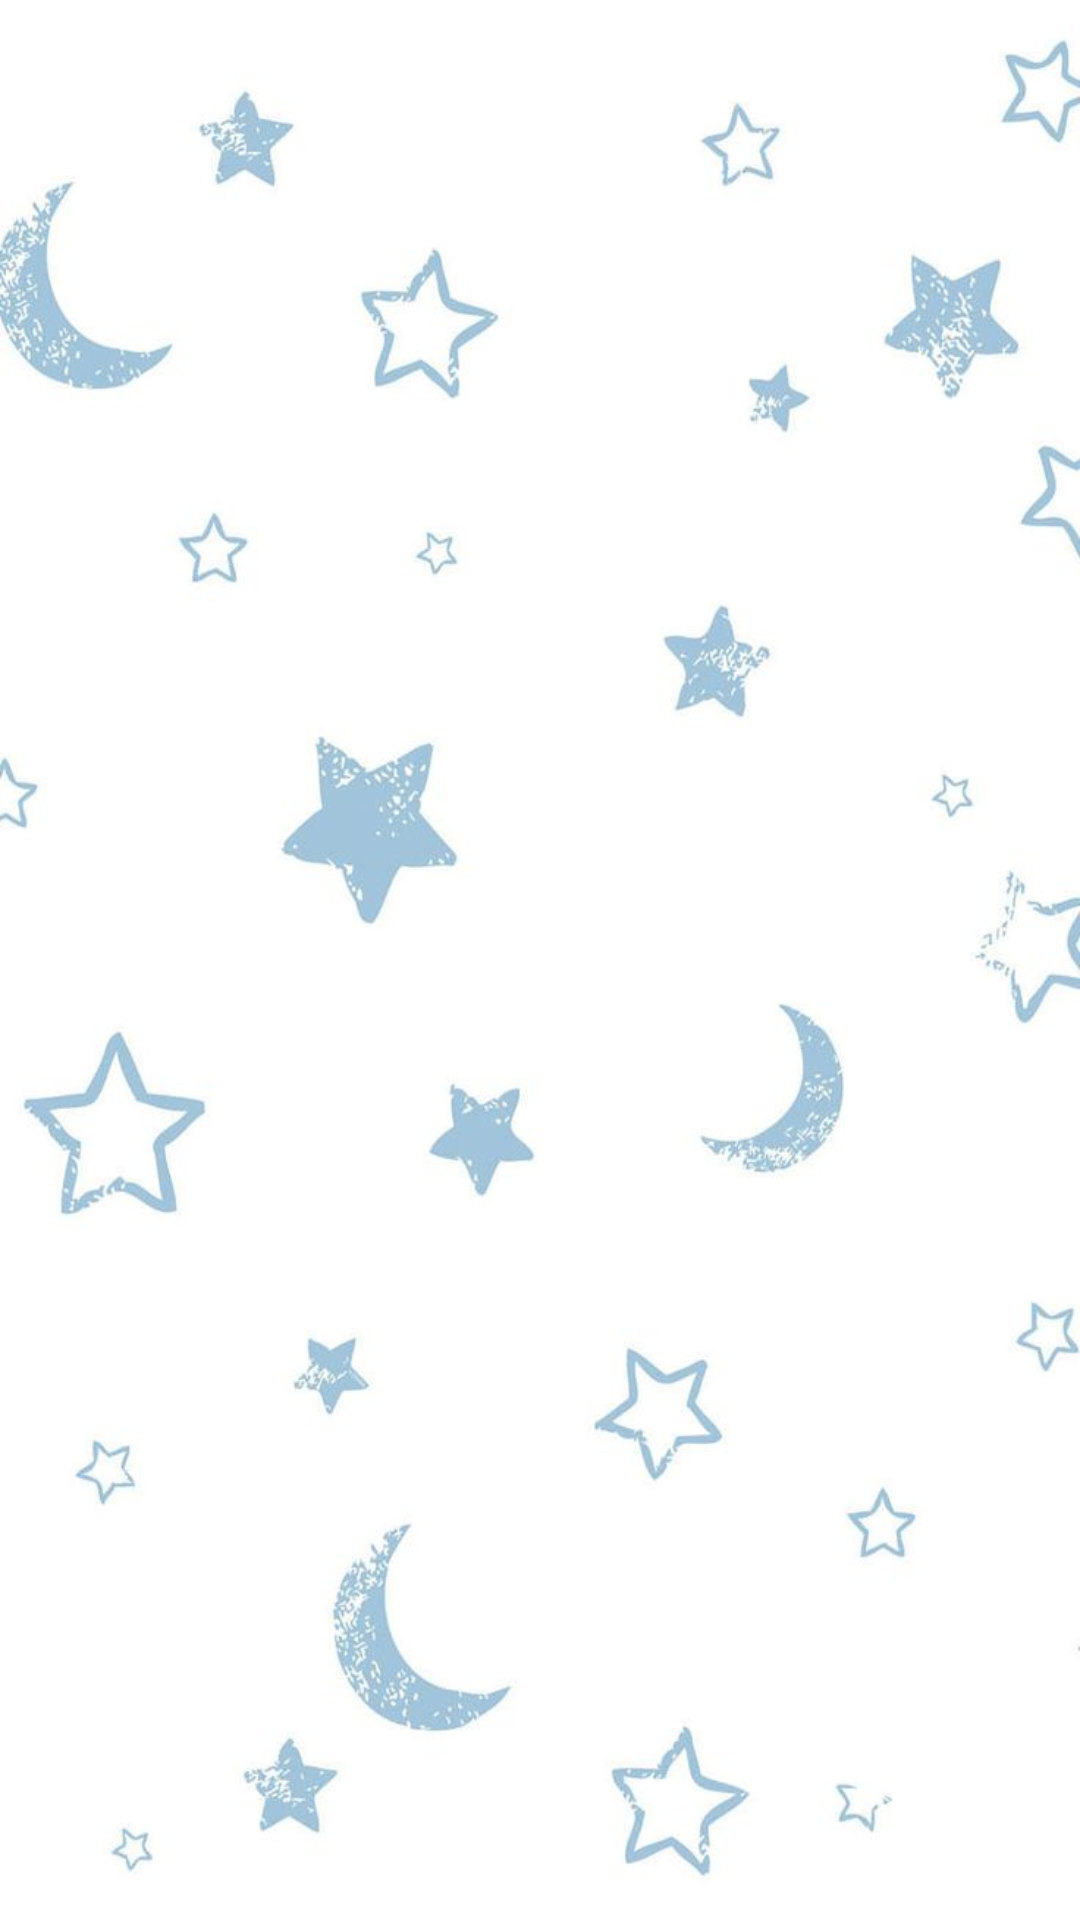

Write the Android layout XML for this screen, with the resource values it uses.
<!-- AndroidManifest.xml: application theme Theme.RussianAlphabetForKids -->
<!-- res/layout/activity_learn_words.xml -->
<?xml version="1.0" encoding="utf-8"?>
<LinearLayout xmlns:android="http://schemas.android.com/apk/res/android"
    xmlns:app="http://schemas.android.com/apk/res-auto"
    xmlns:tools="http://schemas.android.com/tools"
    android:layout_width="match_parent"
    android:orientation="vertical"
    android:background="@drawable/backgrounds_learn_words"
    android:layout_height="match_parent"
    tools:context=".LearnWords">


                <LinearLayout
                    android:id="@+id/linearlayout_1"
                    android:layout_width="380dp"
                    android:gravity="center_vertical"
                    android:layout_height="100dp"
                    android:layout_marginStart="5dp"
                    android:layout_marginVertical="5dp"
                    android:orientation="horizontal">

                        <ImageView
                            android:id="@+id/image_heading_1"
                            android:layout_width="100dp"
                            android:layout_height="100dp"
                            android:layout_marginStart="20dp"
                            android:contentDescription="TODO">
                        </ImageView>

                        <TextView
                            android:id="@+id/image_names_1"
                            android:layout_width="wrap_content"
                            android:layout_height="wrap_content"
                            android:layout_marginStart="40dp"
                            android:layout_marginTop="5dp"
                            android:text=""
                            android:textColor="@color/berlin_blue"
                            android:textSize="30sp"
                            android:textStyle="italic|bold" />
                </LinearLayout>

                <LinearLayout
                    android:id="@+id/linearlayout_2"
                    android:layout_width="380dp"
                    android:layout_height="100dp"
                    android:gravity="center_vertical"
                    android:layout_marginStart="5dp"
                    android:layout_marginVertical="5dp"
                    android:orientation="horizontal">

                        <ImageView
                            android:id="@+id/image_heading_2"
                            android:layout_width="100dp"
                            android:layout_height="100dp"
                            android:layout_marginStart="20dp"
                            android:contentDescription="TODO">
                        </ImageView>

                        <TextView
                            android:id="@+id/image_names_2"
                            android:layout_width="wrap_content"
                            android:layout_height="wrap_content"
                            android:layout_marginStart="40dp"
                            android:layout_marginTop="5dp"
                            android:text=""
                            android:textColor="@color/berlin_blue"
                            android:textSize="30sp"
                            android:textStyle="italic|bold" />
                </LinearLayout>

        <LinearLayout
            android:id="@+id/linearlayout_3"
            android:layout_width="380dp"
            android:gravity="center_vertical"
            android:layout_height="100dp"
            android:layout_marginStart="5dp"
            android:layout_marginVertical="5dp"
            android:orientation="horizontal">

                <ImageView
                    android:id="@+id/image_heading_3"
                    android:layout_width="100dp"
                    android:layout_height="100dp"
                    android:layout_marginStart="20dp"
                    android:contentDescription="TODO">
                </ImageView>

                <TextView
                    android:id="@+id/image_names_3"
                    android:layout_width="wrap_content"
                    android:layout_height="wrap_content"
                    android:layout_marginStart="40dp"
                    android:layout_marginTop="5dp"
                    android:text=""
                    android:textColor="@color/berlin_blue"
                    android:textSize="30sp"
                    android:textStyle="italic|bold" />
        </LinearLayout>

        <LinearLayout
            android:id="@+id/linearlayout_4"
            android:layout_width="380dp"
            android:layout_height="100dp"
            android:gravity="center_vertical"
            android:layout_marginStart="5dp"
            android:layout_marginVertical="5dp"
            android:orientation="horizontal">

                <ImageView
                    android:id="@+id/image_heading_4"
                    android:layout_width="100dp"
                    android:layout_height="100dp"
                    android:layout_marginStart="20dp"
                    android:contentDescription="TODO">
                </ImageView>

                <TextView
                    android:id="@+id/image_names_4"
                    android:layout_width="wrap_content"
                    android:layout_height="wrap_content"
                    android:layout_marginStart="40dp"
                    android:layout_marginTop="5dp"
                    android:text=""
                    android:textColor="@color/berlin_blue"
                    android:textSize="30sp"
                    android:textStyle="italic|bold" />
        </LinearLayout>

        <LinearLayout
            android:id="@+id/linearlayout_5"
            android:layout_width="380dp"
            android:gravity="center_vertical"
            android:layout_height="100dp"
            android:layout_marginStart="5dp"
            android:layout_marginVertical="5dp"
            android:orientation="horizontal">

                <ImageView
                    android:id="@+id/image_heading_5"
                    android:layout_width="100dp"
                    android:layout_height="100dp"
                    android:layout_marginStart="20dp"
                    android:contentDescription="TODO">
                </ImageView>

                <TextView
                    android:id="@+id/image_names_5"
                    android:layout_width="wrap_content"
                    android:layout_height="wrap_content"
                    android:layout_marginStart="40dp"
                    android:layout_marginTop="5dp"
                    android:text=""
                    android:textColor="@color/berlin_blue"
                    android:textSize="30sp"
                    android:textStyle="italic|bold" />
        </LinearLayout>

        <LinearLayout
            android:id="@+id/linearlayout_6"
            android:layout_width="380dp"
            android:layout_height="100dp"
            android:gravity="center_vertical"
            android:layout_marginStart="5dp"
            android:layout_marginVertical="5dp"
            android:orientation="horizontal">

                <ImageView
                    android:id="@+id/image_heading_6"
                    android:layout_width="100dp"
                    android:layout_height="100dp"
                    android:layout_marginStart="20dp"
                    android:contentDescription="TODO">
                </ImageView>

                <TextView
                    android:id="@+id/image_names_6"
                    android:layout_width="wrap_content"
                    android:layout_height="wrap_content"
                    android:layout_marginStart="40dp"
                    android:layout_marginTop="5dp"
                    android:text=""
                    android:textColor="@color/berlin_blue"
                    android:textSize="30sp"
                    android:textStyle="italic|bold" />
        </LinearLayout>

        <LinearLayout
            android:layout_width="400dp"
            android:layout_height="100dp"
            android:layout_marginStart="5dp"
            android:layout_marginVertical="5dp"
            android:layout_gravity="center_vertical"
                android:orientation="horizontal">
        <Button
            android:id="@+id/previous_words"
            android:layout_width="85dp"
            android:layout_height="85dp"
            android:layout_marginEnd="190dp"
            android:layout_marginStart="10dp"
            android:background="@drawable/left_arrow"/>

                <Button
                    android:id="@+id/next_words"
                    android:layout_width="85dp"
                    android:layout_height="85dp"
                    android:layout_marginEnd="30dp"
                    android:background="@drawable/right_arrow_blue"/>
        </LinearLayout>

</LinearLayout>
<!-- resources referenced by this layout -->
<resources>
  <color name="berlin_blue">#003153</color>
  <!-- drawable backgrounds_learn_words: jpg bitmap (drawable, 33089 bytes) -->
  <!-- drawable left_arrow: png bitmap (drawable-v24, 14731 bytes) -->
  <!-- drawable right_arrow_blue: png bitmap (drawable-v24, 14391 bytes) -->
  <style name="Theme.RussianAlphabetForKids" parent="Theme.AppCompat.Light.NoActionBar">
          
          <item name="colorPrimary">@color/peach_200</item>
          <item name="colorPrimaryDark">@color/peach_700</item>
          <item name="colorAccent">@color/lumen_red</item>
          
      </style>
  <color name="peach_200">#FFE5B4</color>
  <color name="peach_700">#EB9800</color>
  <color name="lumen_red">#F80000</color>
</resources>
